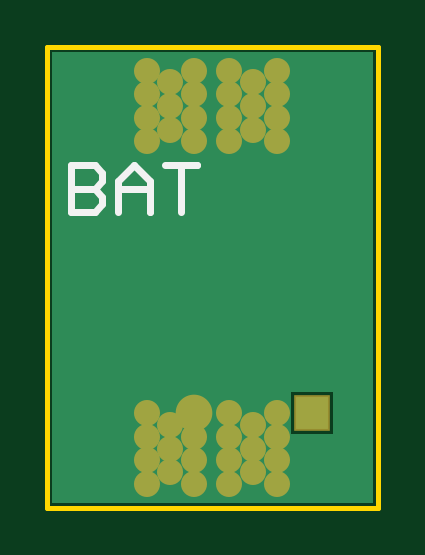
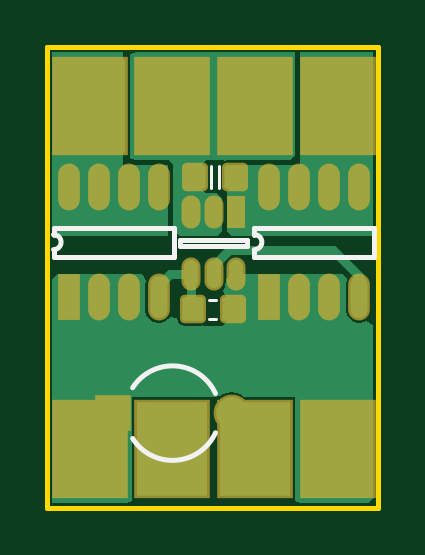
Circuit board: 7 layer files. Board 14.0 x 19.5 mm.
- bottom_copper: power_path_control.GBL (4047 bytes)
- bottom_silk: power_path_control.GBO (757 bytes)
- bottom_mask: power_path_control.GBS (2100 bytes)
- outline: power_path_control.GKO (240 bytes)
- top_copper: power_path_control.GTL (1173 bytes)
- top_silk: power_path_control.GTO (438 bytes)
- top_mask: power_path_control.GTS (1001 bytes)

=== bottom_copper: power_path_control.GBL ===
G04*
G04 #@! TF.GenerationSoftware,Altium Limited,Altium Designer,18.1.7 (191)*
G04*
G04 Layer_Physical_Order=2*
G04 Layer_Color=16711680*
%FSLAX24Y24*%
%MOIN*%
G70*
G01*
G75*
%ADD14C,0.0531*%
%ADD15R,0.0531X0.0531*%
%ADD16C,0.0354*%
%ADD17R,0.1181X0.1575*%
G04:AMPARAMS|DCode=18|XSize=39.4mil|YSize=35.4mil|CornerRadius=4.4mil|HoleSize=0mil|Usage=FLASHONLY|Rotation=270.000|XOffset=0mil|YOffset=0mil|HoleType=Round|Shape=RoundedRectangle|*
%AMROUNDEDRECTD18*
21,1,0.0394,0.0266,0,0,270.0*
21,1,0.0305,0.0354,0,0,270.0*
1,1,0.0089,-0.0133,-0.0153*
1,1,0.0089,-0.0133,0.0153*
1,1,0.0089,0.0133,0.0153*
1,1,0.0089,0.0133,-0.0153*
%
%ADD18ROUNDEDRECTD18*%
%ADD19O,0.0283X0.0701*%
%ADD20R,0.0283X0.0701*%
%ADD21R,0.0236X0.0472*%
%ADD22O,0.0236X0.0472*%
%ADD23C,0.0157*%
G36*
X1299Y5714D02*
X2364Y5714D01*
X2480Y5596D01*
Y5315D01*
X2520Y5276D01*
X2520Y4611D01*
X2436Y4528D01*
X80Y4528D01*
Y7597D01*
X1299D01*
Y5714D01*
D02*
G37*
G36*
X5432Y4528D02*
X3504Y4528D01*
X3504Y5710D01*
X4252Y5710D01*
Y7597D01*
X5432D01*
Y4528D01*
D02*
G37*
G36*
X4134Y7559D02*
Y5827D01*
X4031Y5790D01*
X3504Y5790D01*
X3473Y5784D01*
X3447Y5767D01*
X3430Y5741D01*
X3424Y5710D01*
X3424Y4644D01*
X3306Y4526D01*
X2694D01*
X2682Y4533D01*
X2600Y4611D01*
X2600Y5153D01*
X2683Y5236D01*
X2874D01*
X2953Y5315D01*
Y5709D01*
X2874Y5787D01*
X2559D01*
X2554Y5782D01*
X2515Y5790D01*
X2387D01*
X2380Y5791D01*
X2365Y5794D01*
X2365Y5794D01*
X2364Y5794D01*
X1463Y5794D01*
X1379Y5878D01*
Y7597D01*
X4031D01*
X4134Y7559D01*
D02*
G37*
G36*
X5432Y3814D02*
Y80D01*
X4197D01*
X4094Y118D01*
X4094Y198D01*
Y1850D01*
X2756D01*
Y1850D01*
X2640Y1856D01*
X2615Y1876D01*
X2531Y1910D01*
X2441Y1922D01*
X2351Y1910D01*
X2267Y1876D01*
X2234Y1850D01*
X1378D01*
Y198D01*
X1378Y118D01*
X1276Y80D01*
X164D01*
X80Y164D01*
Y3047D01*
X198Y3105D01*
X225Y3088D01*
X311Y3070D01*
X397Y3088D01*
X470Y3136D01*
X519Y3209D01*
X536Y3295D01*
Y3713D01*
X519Y3799D01*
X512Y3808D01*
X585Y3898D01*
X2452D01*
X2536Y3814D01*
Y3772D01*
X2551Y3695D01*
X2558Y3684D01*
X2586Y3614D01*
X2540Y3524D01*
X2520Y3504D01*
Y3110D01*
X2598Y3031D01*
X2913D01*
X2919Y3037D01*
X2958Y3029D01*
X3223D01*
X3271Y3039D01*
X3312Y3066D01*
X3339Y3107D01*
X3349Y3155D01*
Y3157D01*
X3467Y3184D01*
X3499Y3136D01*
X3571Y3088D01*
X3657Y3070D01*
X3744Y3088D01*
X3816Y3136D01*
X3865Y3209D01*
X3882Y3295D01*
Y3713D01*
X3869Y3780D01*
X3901Y3846D01*
X3941Y3898D01*
X5348D01*
X5432Y3814D01*
D02*
G37*
D14*
X2441Y1575D02*
D03*
D15*
X4409Y1575D02*
D03*
D16*
X2047Y984D02*
D03*
X3425D02*
D03*
X3031Y1575D02*
D03*
X3819D02*
D03*
Y394D02*
D03*
X3031D02*
D03*
X1654Y1575D02*
D03*
Y394D02*
D03*
X2441D02*
D03*
X2047Y1378D02*
D03*
X1654Y1181D02*
D03*
Y787D02*
D03*
X2047Y591D02*
D03*
X2441Y787D02*
D03*
Y1181D02*
D03*
X3031D02*
D03*
Y787D02*
D03*
X3425Y1378D02*
D03*
X3819Y1181D02*
D03*
Y787D02*
D03*
X3425Y591D02*
D03*
X2047Y6693D02*
D03*
X3425D02*
D03*
X1654Y7283D02*
D03*
Y6102D02*
D03*
X2441D02*
D03*
Y7283D02*
D03*
X2047Y7087D02*
D03*
X1654Y6890D02*
D03*
Y6496D02*
D03*
X2047Y6299D02*
D03*
X2441Y6496D02*
D03*
Y6890D02*
D03*
X3031Y7283D02*
D03*
X3819D02*
D03*
Y6102D02*
D03*
X3031D02*
D03*
Y6496D02*
D03*
Y6890D02*
D03*
X3425Y7087D02*
D03*
X3819Y6890D02*
D03*
Y6496D02*
D03*
X3425Y6299D02*
D03*
D17*
X2047Y6693D02*
D03*
X669D02*
D03*
X3425D02*
D03*
X4803D02*
D03*
X2047Y984D02*
D03*
X669D02*
D03*
X3425D02*
D03*
X4803D02*
D03*
D18*
X3051Y5512D02*
D03*
X2382D02*
D03*
X3091Y3307D02*
D03*
X2421D02*
D03*
D19*
X311Y5346D02*
D03*
X811D02*
D03*
X1311D02*
D03*
X1811D02*
D03*
X311Y3504D02*
D03*
X811D02*
D03*
X1311D02*
D03*
X3657Y5346D02*
D03*
X4157D02*
D03*
X4657D02*
D03*
X5157D02*
D03*
X3657Y3504D02*
D03*
X4157D02*
D03*
X4657D02*
D03*
D20*
X1811D02*
D03*
X5157D02*
D03*
D21*
X2362Y4921D02*
D03*
D22*
X2736D02*
D03*
X3110D02*
D03*
X2362Y3890D02*
D03*
X2736D02*
D03*
X3110D02*
D03*
D23*
X2736D02*
Y4035D01*
X2480Y4291D02*
X2736Y4035D01*
X748Y4291D02*
X2480D01*
X311Y3854D02*
X748Y4291D01*
X311Y3504D02*
Y3854D01*
X2362Y3366D02*
Y3890D01*
Y3366D02*
X2421Y3307D01*
X3110Y3327D02*
Y3890D01*
X3091Y3307D02*
X3110Y3327D01*
Y3890D02*
X3472D01*
X3657Y3705D01*
Y3504D02*
Y3705D01*
M02*

=== bottom_silk: power_path_control.GBO ===
G04*
G04 #@! TF.GenerationSoftware,Altium Limited,Altium Designer,18.1.7 (191)*
G04*
G04 Layer_Color=32896*
%FSLAX24Y24*%
%MOIN*%
G70*
G01*
G75*
%ADD30C,0.0079*%
%ADD31C,0.0050*%
D30*
X4089Y1998D02*
G03*
X2709Y1902I-664J-423D01*
G01*
Y1247D02*
G03*
X4089Y1152I716J327D01*
G01*
X2061Y4550D02*
G03*
X2061Y4300I0J-125D01*
G01*
X5407Y4550D02*
G03*
X5407Y4300I0J-125D01*
G01*
X61Y4183D02*
X2061D01*
X61D02*
Y4667D01*
X2061D01*
Y4550D02*
Y4667D01*
Y4183D02*
Y4300D01*
X3407Y4183D02*
X5407D01*
X3407D02*
Y4667D01*
X5407D01*
Y4550D02*
Y4667D01*
Y4183D02*
Y4300D01*
X2175Y4455D02*
X3297D01*
Y4356D02*
Y4455D01*
X2175Y4356D02*
X3297D01*
X2175D02*
Y4455D01*
D31*
X2647Y5324D02*
Y5699D01*
X2787Y5324D02*
Y5699D01*
X2696Y3467D02*
X2816D01*
X2696Y3147D02*
X2816D01*
M02*

=== bottom_mask: power_path_control.GBS ===
G04*
G04 #@! TF.GenerationSoftware,Altium Limited,Altium Designer,18.1.7 (191)*
G04*
G04 Layer_Color=16711935*
%FSLAX24Y24*%
%MOIN*%
G70*
G01*
G75*
%ADD11C,0.0611*%
%ADD12R,0.0611X0.0611*%
%ADD13C,0.0434*%
%ADD24R,0.1261X0.1655*%
G04:AMPARAMS|DCode=25|XSize=47.4mil|YSize=43.4mil|CornerRadius=8.4mil|HoleSize=0mil|Usage=FLASHONLY|Rotation=270.000|XOffset=0mil|YOffset=0mil|HoleType=Round|Shape=RoundedRectangle|*
%AMROUNDEDRECTD25*
21,1,0.0474,0.0266,0,0,270.0*
21,1,0.0305,0.0434,0,0,270.0*
1,1,0.0169,-0.0133,-0.0153*
1,1,0.0169,-0.0133,0.0153*
1,1,0.0169,0.0133,0.0153*
1,1,0.0169,0.0133,-0.0153*
%
%ADD25ROUNDEDRECTD25*%
%ADD26O,0.0363X0.0781*%
%ADD27R,0.0363X0.0781*%
%ADD28R,0.0316X0.0552*%
%ADD29O,0.0316X0.0552*%
D11*
X2441Y1575D02*
D03*
D12*
X4409Y1575D02*
D03*
D13*
X2047Y984D02*
D03*
X3425D02*
D03*
X3031Y1575D02*
D03*
X3819D02*
D03*
Y394D02*
D03*
X3031D02*
D03*
X1654Y1575D02*
D03*
Y394D02*
D03*
X2441D02*
D03*
X2047Y1378D02*
D03*
X1654Y1181D02*
D03*
Y787D02*
D03*
X2047Y591D02*
D03*
X2441Y787D02*
D03*
Y1181D02*
D03*
X3031D02*
D03*
Y787D02*
D03*
X3425Y1378D02*
D03*
X3819Y1181D02*
D03*
Y787D02*
D03*
X3425Y591D02*
D03*
X2047Y6693D02*
D03*
X3425D02*
D03*
X1654Y7283D02*
D03*
Y6102D02*
D03*
X2441D02*
D03*
Y7283D02*
D03*
X2047Y7087D02*
D03*
X1654Y6890D02*
D03*
Y6496D02*
D03*
X2047Y6299D02*
D03*
X2441Y6496D02*
D03*
Y6890D02*
D03*
X3031Y7283D02*
D03*
X3819D02*
D03*
Y6102D02*
D03*
X3031D02*
D03*
Y6496D02*
D03*
Y6890D02*
D03*
X3425Y7087D02*
D03*
X3819Y6890D02*
D03*
Y6496D02*
D03*
X3425Y6299D02*
D03*
D24*
X2047Y6693D02*
D03*
X669D02*
D03*
X3425D02*
D03*
X4803D02*
D03*
X2047Y984D02*
D03*
X669D02*
D03*
X3425D02*
D03*
X4803D02*
D03*
D25*
X3051Y5512D02*
D03*
X2382D02*
D03*
X3091Y3307D02*
D03*
X2421D02*
D03*
D26*
X311Y5346D02*
D03*
X811D02*
D03*
X1311D02*
D03*
X1811D02*
D03*
X311Y3504D02*
D03*
X811D02*
D03*
X1311D02*
D03*
X3657Y5346D02*
D03*
X4157D02*
D03*
X4657D02*
D03*
X5157D02*
D03*
X3657Y3504D02*
D03*
X4157D02*
D03*
X4657D02*
D03*
D27*
X1811D02*
D03*
X5157D02*
D03*
D28*
X2362Y4921D02*
D03*
D29*
X2736D02*
D03*
X3110D02*
D03*
X2362Y3890D02*
D03*
X2736D02*
D03*
X3110D02*
D03*
M02*

=== outline: power_path_control.GKO ===
G04*
G04 #@! TF.GenerationSoftware,Altium Limited,Altium Designer,18.1.7 (191)*
G04*
G04 Layer_Color=16711935*
%FSLAX24Y24*%
%MOIN*%
G70*
G01*
G75*
%ADD30C,0.0079*%
D30*
X0Y0D02*
Y7677D01*
X5512D01*
Y0D02*
Y7677D01*
X0Y0D02*
X5512D01*
M02*

=== top_copper: power_path_control.GTL ===
G04*
G04 #@! TF.GenerationSoftware,Altium Limited,Altium Designer,18.1.7 (191)*
G04*
G04 Layer_Physical_Order=1*
G04 Layer_Color=255*
%FSLAX24Y24*%
%MOIN*%
G70*
G01*
G75*
%ADD14C,0.0531*%
%ADD15R,0.0531X0.0531*%
%ADD16C,0.0354*%
G36*
X5432Y80D02*
X80D01*
Y7597D01*
X5432D01*
Y80D01*
D02*
G37*
%LPC*%
G36*
X4754Y1919D02*
X4065D01*
Y1230D01*
X4754D01*
Y1919D01*
D02*
G37*
%LPD*%
D14*
X2441Y1575D02*
D03*
D15*
X4409Y1575D02*
D03*
D16*
X2047Y984D02*
D03*
X3425D02*
D03*
X3031Y1575D02*
D03*
X3819D02*
D03*
Y394D02*
D03*
X3031D02*
D03*
X1654Y1575D02*
D03*
Y394D02*
D03*
X2441D02*
D03*
X2047Y1378D02*
D03*
X1654Y1181D02*
D03*
Y787D02*
D03*
X2047Y591D02*
D03*
X2441Y787D02*
D03*
Y1181D02*
D03*
X3031D02*
D03*
Y787D02*
D03*
X3425Y1378D02*
D03*
X3819Y1181D02*
D03*
Y787D02*
D03*
X3425Y591D02*
D03*
X2047Y6693D02*
D03*
X3425D02*
D03*
X1654Y7283D02*
D03*
Y6102D02*
D03*
X2441D02*
D03*
Y7283D02*
D03*
X2047Y7087D02*
D03*
X1654Y6890D02*
D03*
Y6496D02*
D03*
X2047Y6299D02*
D03*
X2441Y6496D02*
D03*
Y6890D02*
D03*
X3031Y7283D02*
D03*
X3819D02*
D03*
Y6102D02*
D03*
X3031D02*
D03*
Y6496D02*
D03*
Y6890D02*
D03*
X3425Y7087D02*
D03*
X3819Y6890D02*
D03*
Y6496D02*
D03*
X3425Y6299D02*
D03*
M02*

=== top_silk: power_path_control.GTO ===
G04*
G04 #@! TF.GenerationSoftware,Altium Limited,Altium Designer,18.1.7 (191)*
G04*
G04 Layer_Color=65535*
%FSLAX24Y24*%
%MOIN*%
G70*
G01*
G75*
%ADD10C,0.0118*%
D10*
X394Y5708D02*
Y4921D01*
X787D01*
X918Y5052D01*
Y5184D01*
X787Y5315D01*
X394D01*
X787D01*
X918Y5446D01*
Y5577D01*
X787Y5708D01*
X394D01*
X1181Y4921D02*
Y5446D01*
X1443Y5708D01*
X1706Y5446D01*
Y4921D01*
Y5315D01*
X1181D01*
X1968Y5708D02*
X2493D01*
X2230D01*
Y4921D01*
M02*

=== top_mask: power_path_control.GTS ===
G04*
G04 #@! TF.GenerationSoftware,Altium Limited,Altium Designer,18.1.7 (191)*
G04*
G04 Layer_Color=8388736*
%FSLAX24Y24*%
%MOIN*%
G70*
G01*
G75*
%ADD11C,0.0611*%
%ADD12R,0.0611X0.0611*%
%ADD13C,0.0434*%
D11*
X2441Y1575D02*
D03*
D12*
X4409Y1575D02*
D03*
D13*
X2047Y984D02*
D03*
X3425D02*
D03*
X3031Y1575D02*
D03*
X3819D02*
D03*
Y394D02*
D03*
X3031D02*
D03*
X1654Y1575D02*
D03*
Y394D02*
D03*
X2441D02*
D03*
X2047Y1378D02*
D03*
X1654Y1181D02*
D03*
Y787D02*
D03*
X2047Y591D02*
D03*
X2441Y787D02*
D03*
Y1181D02*
D03*
X3031D02*
D03*
Y787D02*
D03*
X3425Y1378D02*
D03*
X3819Y1181D02*
D03*
Y787D02*
D03*
X3425Y591D02*
D03*
X2047Y6693D02*
D03*
X3425D02*
D03*
X1654Y7283D02*
D03*
Y6102D02*
D03*
X2441D02*
D03*
Y7283D02*
D03*
X2047Y7087D02*
D03*
X1654Y6890D02*
D03*
Y6496D02*
D03*
X2047Y6299D02*
D03*
X2441Y6496D02*
D03*
Y6890D02*
D03*
X3031Y7283D02*
D03*
X3819D02*
D03*
Y6102D02*
D03*
X3031D02*
D03*
Y6496D02*
D03*
Y6890D02*
D03*
X3425Y7087D02*
D03*
X3819Y6890D02*
D03*
Y6496D02*
D03*
X3425Y6299D02*
D03*
M02*

